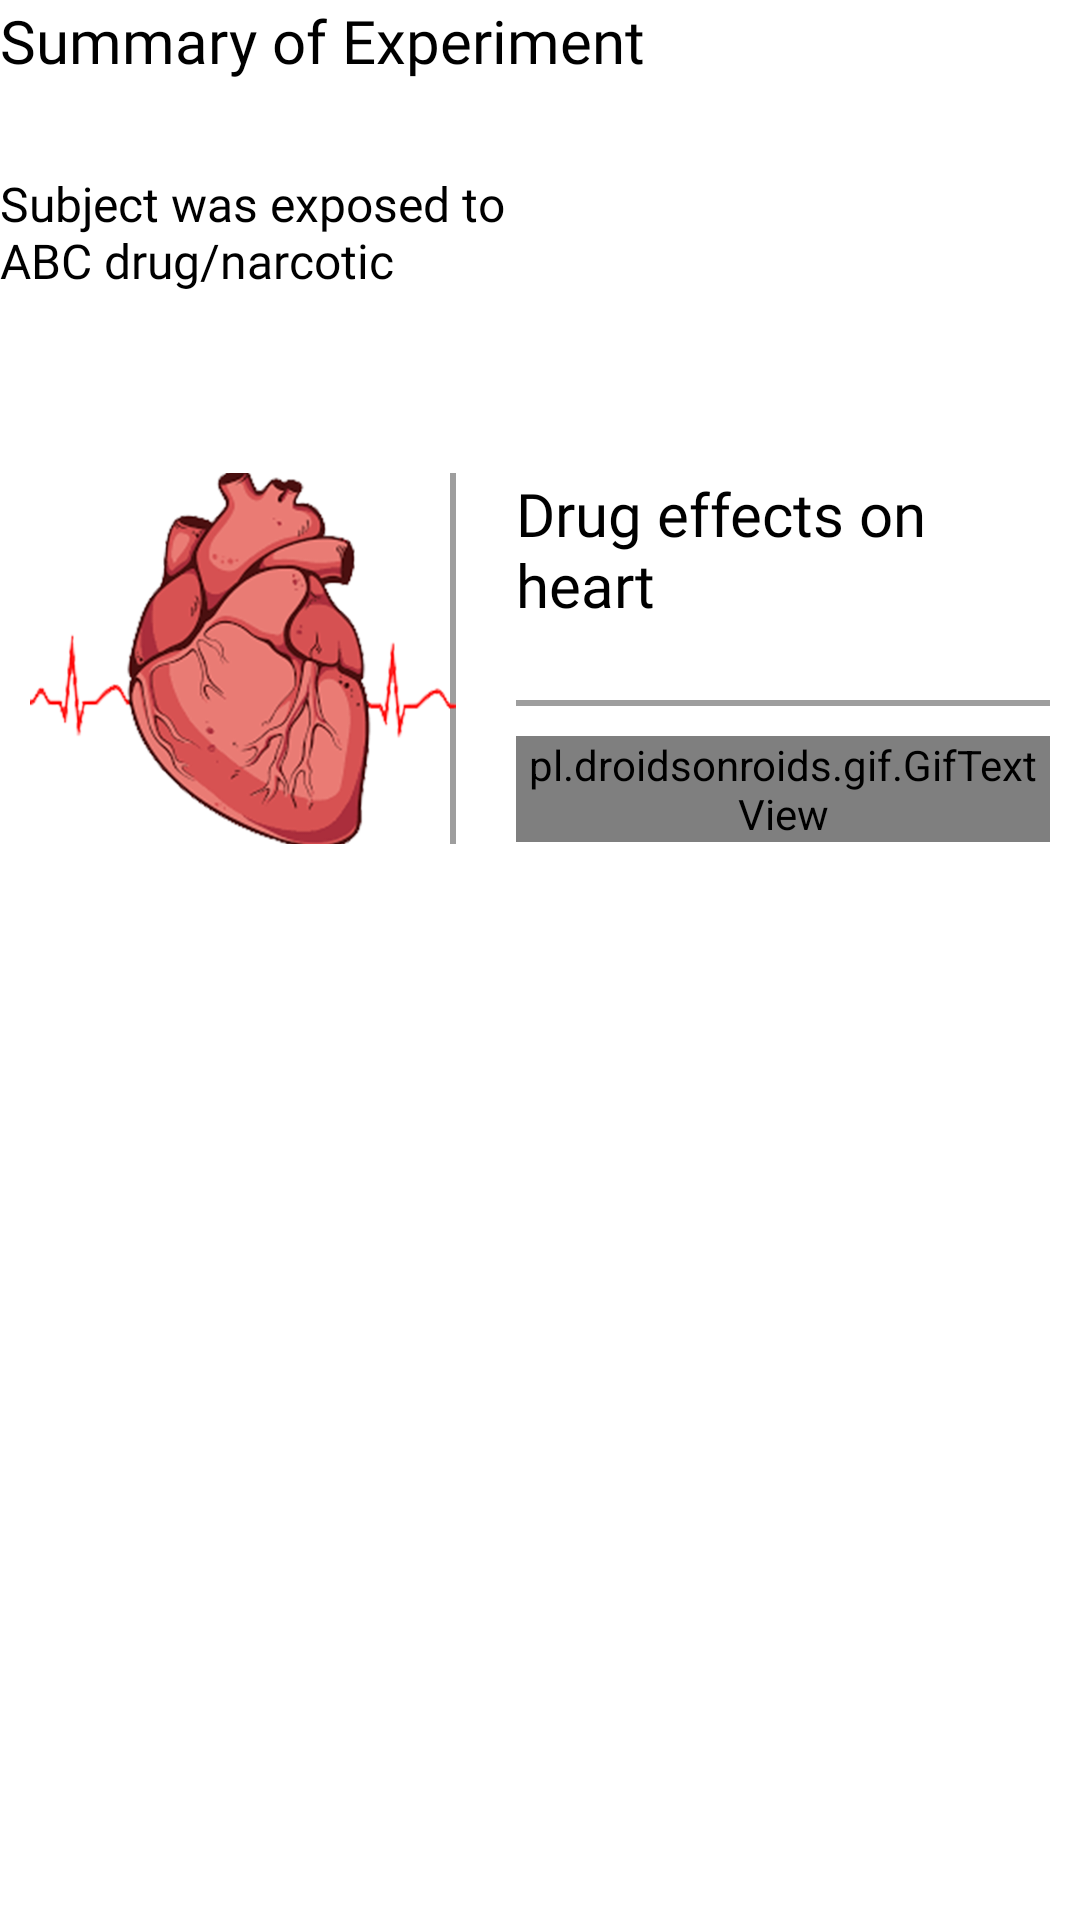

Android layout source for this screen:
<!-- AndroidManifest.xml: application theme AppTheme -->
<!-- res/layout/fragment_distress_experiment_summary.xml -->
<?xml version="1.0" encoding="utf-8"?>

<LinearLayout xmlns:android="http://schemas.android.com/apk/res/android"
        xmlns:tools="http://schemas.android.com/tools"
        android:layout_width="match_parent"
        android:layout_height="wrap_content"
        tools:context=".ui.distress.DistressExperimentSummary"
        android:orientation="vertical"
    android:layout_marginTop="@dimen/dim_50dp"
    android:layout_marginRight="@dimen/dim_50dp"
    android:layout_marginBottom="@dimen/dim_50dp"
    android:layout_marginLeft="@dimen/dim_50dp"
        >


    <LinearLayout
        android:id="@+id/layoutForTeacher1"
        android:layout_width="match_parent"
        android:layout_height="wrap_content"
        android:orientation="horizontal"
            >
        <androidx.appcompat.widget.AppCompatTextView
            android:id="@+id/textViewTitle1"
            android:layout_width="wrap_content"
            android:layout_height="wrap_content"
            android:layout_gravity="left"
            android:text="Summary of Experiment"
            android:fontFamily="@font/lato_bold"
            android:textColor="@color/colorBlack"
            android:textSize="@dimen/dim_20sp"

            tools:ignore="MissingConstraints" />
    </LinearLayout>

    <LinearLayout
        android:id="@+id/layoutForTeacher"
        android:layout_width="match_parent"
        android:layout_height="wrap_content"
        android:orientation="horizontal"
        android:layout_marginTop="@dimen/dim_20dp"
        tools:ignore="MissingConstraints">

        <LinearLayout
            android:layout_width="0dp"
            android:layout_height="wrap_content"
            android:layout_weight="1"

            android:orientation="vertical">
            <androidx.appcompat.widget.AppCompatTextView
                android:id="@+id/textViewTitle"
                android:paddingTop="@dimen/dim_10dp"
                android:layout_width="wrap_content"
                android:layout_height="wrap_content"
                android:layout_gravity="left"
                android:gravity="left"
                android:text="Subject was exposed to ABC drug/narcotic"
                android:fontFamily="@font/lato_bold"
                android:textColor="@color/colorBlack"
                android:textSize="16sp"/>
        </LinearLayout>

        <LinearLayout
            android:layout_width="0dp"
            android:layout_height="wrap_content"
            android:layout_weight="1"
            android:layout_marginTop="@dimen/dim_20dp"
            android:gravity="right"
            android:orientation="vertical">

            <Spinner
                android:id="@+id/lstGroup"
                android:layout_width="0dp"
                android:layout_height="wrap_content"
                android:fontFamily="@font/lato_regular"
                android:textSize="@dimen/dim_18sp"
                android:padding="8dp"
                android:maxLines="1"
                android:layout_gravity="right"
                android:drawableRight="@drawable/ic_arrow_drop_down_black_24dp"
                android:layout_weight="0.7"
                android:text="Select Group"
                tools:ignore="Suspicious0dp" />
            
         </LinearLayout>
     </LinearLayout>
     <LinearLayout
         android:id="@+id/layoutForTeacher2"
         android:layout_width="match_parent"
         android:layout_height="wrap_content"
         android:orientation="horizontal"
         android:layout_marginTop="@dimen/dim_50dp"

         tools:ignore="MissingConstraints">
        



        <LinearLayout
            android:layout_width="0dp"
            android:layout_height="wrap_content"
            android:layout_weight="0.8"
            android:layout_margin="@dimen/dim_10dp"
            android:orientation="horizontal">
            <ImageView
                android:layout_width="match_parent"
                android:layout_height="match_parent"
                android:src="@drawable/heartim"
                android:scaleType="fitCenter"
                android:adjustViewBounds="true"

                android:background="@drawable/style_with_left_boder"
       />


        </LinearLayout>

        <LinearLayout
            android:layout_width="0dp"
            android:layout_height="wrap_content"
            android:layout_weight="1"
            android:orientation="vertical"
            android:layout_margin="@dimen/dim_10dp"
            >
            <TextView
                android:layout_width="match_parent"
                android:layout_height="match_parent"
                android:fontFamily="@font/lato_bold"
                android:textColor="@color/colorBlack"
                android:textSize="@dimen/dim_20sp"
                android:text="Drug effects on heart"


                />
            <TextView
                android:layout_width="match_parent"
                android:layout_height="match_parent"
                android:background="@drawable/style_with_bottom_boder"
                android:layout_marginTop="10dp"
                android:layout_marginBottom="@dimen/dim_10dp"

                />

            <pl.droidsonroids.gif.GifTextView
                android:id="@+id/gifImageView"
                android:layout_width="match_parent"
                android:layout_height="match_parent"

                />

        </LinearLayout>





    </LinearLayout>




</LinearLayout>
<!-- resources referenced by this layout -->
<resources>
  <color name="colorBlack">#000000</color>
  <dimen name="dim_10dp">10dp</dimen>
  <dimen name="dim_150dp">150dp</dimen>
  <dimen name="dim_18sp">18sp</dimen>
  <dimen name="dim_20dp">20dp</dimen>
  <dimen name="dim_20sp">20sp</dimen>
  <dimen name="dim_50dp">50dp</dimen>
  <!-- drawable heartim: png bitmap (drawable-mdpi, 238290 bytes) -->
  <!-- drawable ic_arrow_drop_down_black_24dp (drawable) -->
  <vector xmlns:android="http://schemas.android.com/apk/res/android"
          android:width="34dp"
          android:height="34dp"
          android:viewportWidth="24.0"
          android:viewportHeight="24.0">
      <path
          android:fillColor="#FF000000"
          android:pathData="M7,10l5,5 5,-5z"/>
  </vector>
  <!-- drawable style_with_bottom_boder (drawable) -->
  <?xml version="1.0" encoding="utf-8"?>
  
  <inset xmlns:android="http://schemas.android.com/apk/res/android"
      android:insetRight="-2dp" android:insetLeft="-2dp" android:insetTop="-2dp">
  
      <shape android:shape="rectangle">
  
          <stroke
              android:width="2dp"
              android:color="@color/colorGray" />
          <solid android:color="@android:color/transparent" />
      </shape>
  
  </inset>
  <!-- drawable style_with_left_boder (drawable) -->
  <?xml version="1.0" encoding="utf-8"?>
  
  <inset xmlns:android="http://schemas.android.com/apk/res/android"
      android:insetLeft="-2dp" android:insetTop="-2dp" android:insetBottom="-2dp">
  
      <shape android:shape="rectangle">
  
          <stroke
              android:width="2dp"
              android:color="@color/colorGray" />
          <solid android:color="@android:color/transparent" />
      </shape>
  
  </inset>
  <style name="AppTheme" parent="Theme.MaterialComponents.DayNight.NoActionBar">
          
          <item name="colorPrimary">@color/colorBlue</item>
          <item name="colorPrimaryDark">@color/colorPrimaryDark</item>
          <item name="colorAccent">@color/colorAccent</item>
      </style>
  <color name="colorGray">#9E9E9E</color>
  <color name="colorBlue">#3c63cc</color> // button
  <color name="colorPrimaryDark">#3700B3</color>
  <color name="colorAccent">#355ed0</color>
</resources>
